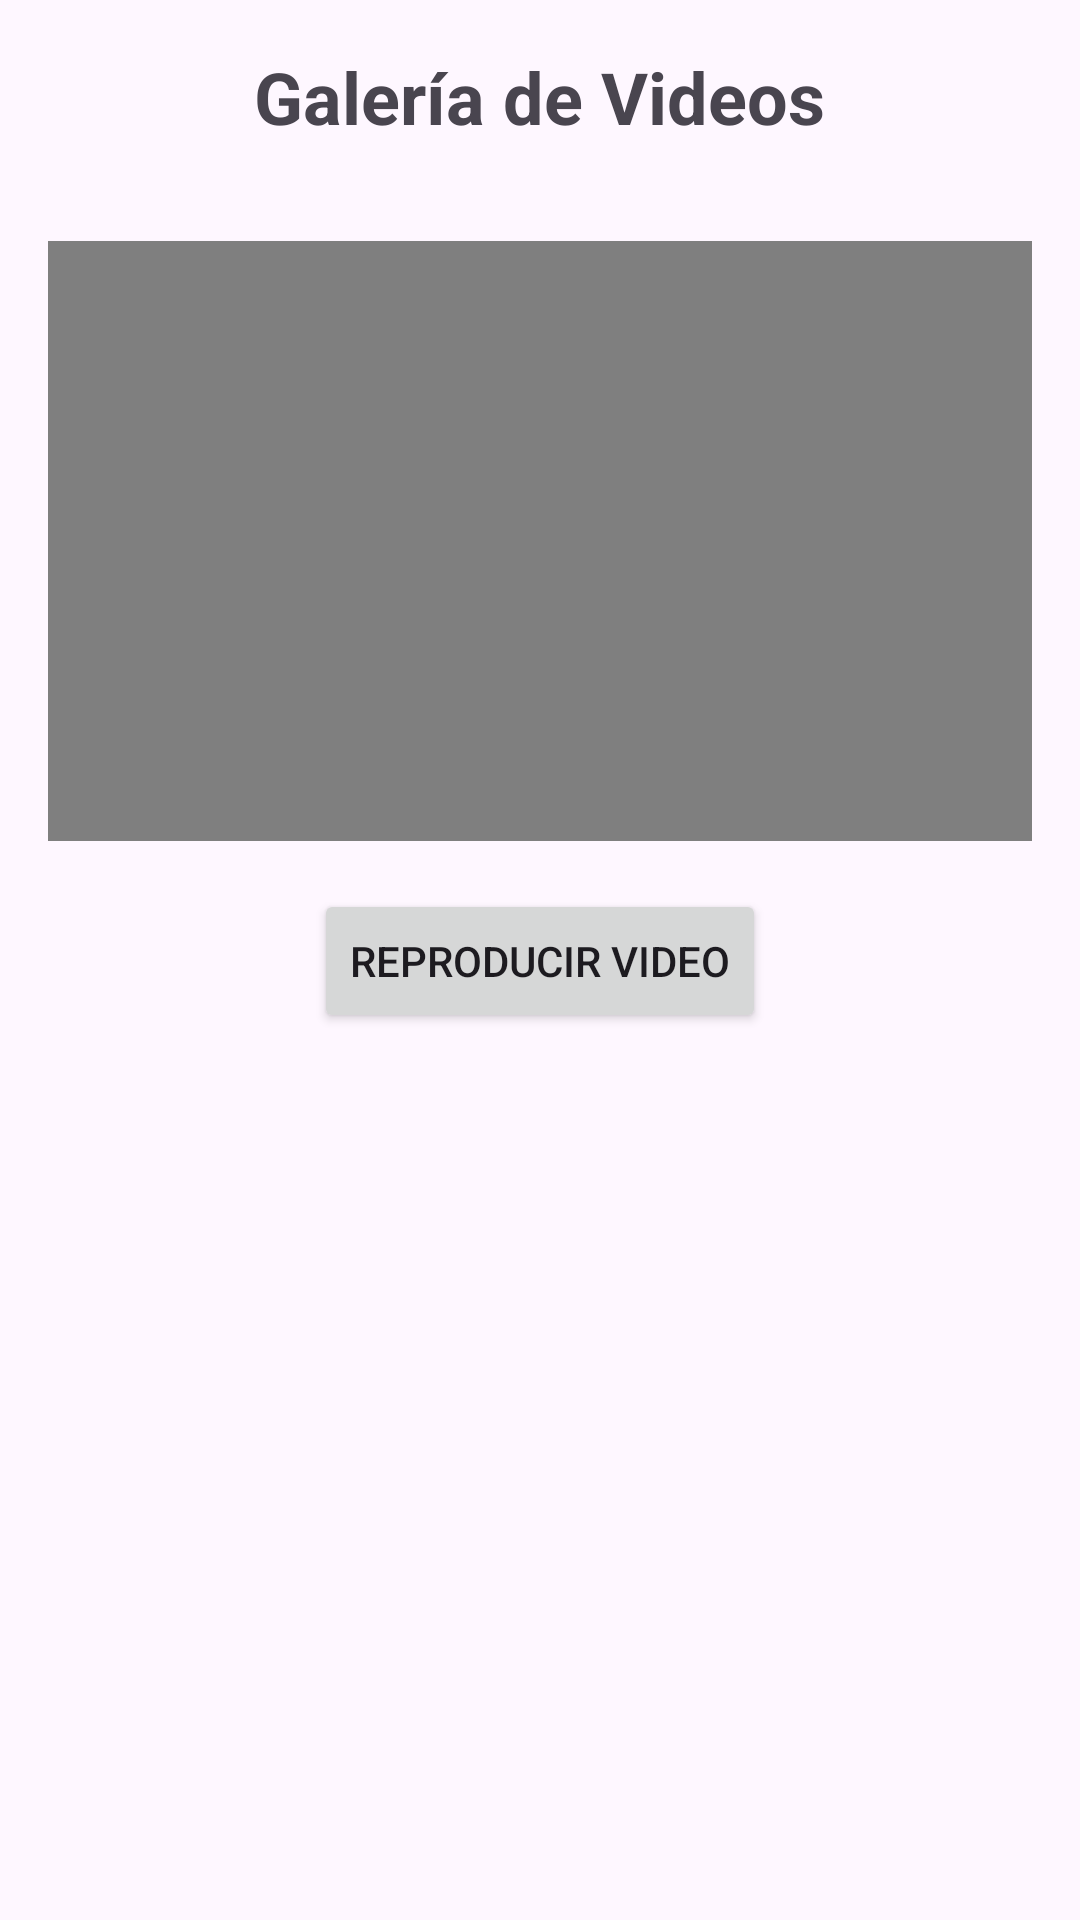

Produce the Android XML layout that renders to this screen, including the resource entries it uses.
<!-- AndroidManifest.xml: application theme Theme.Appmascotas -->
<!-- res/layout/activity_videos.xml -->
<?xml version="1.0" encoding="utf-8"?>
<LinearLayout xmlns:android="http://schemas.android.com/apk/res/android"
    xmlns:tools="http://schemas.android.com/tools"
    android:layout_width="match_parent"
    android:layout_height="match_parent"
    android:orientation="vertical"
    android:padding="16dp"
    tools:context=".VideosActivity">

    
    <TextView
        android:id="@+id/videos_title"
        android:layout_width="wrap_content"
        android:layout_height="wrap_content"
        android:text="Galería de Videos"
        android:textSize="24sp"
        android:textStyle="bold"
        android:gravity="center"
        android:layout_gravity="center_horizontal"
        android:layout_marginBottom="16dp" />

    
    <androidx.recyclerview.widget.RecyclerView
        android:id="@+id/recycler_view_videos"
        android:layout_width="match_parent"
        android:layout_height="wrap_content"
        android:layout_marginBottom="16dp" />

    
    <VideoView
        android:id="@+id/video_view"
        android:layout_width="match_parent"
        android:layout_height="200dp"
        android:layout_marginBottom="16dp" />

    
    <Button
        android:id="@+id/play_button"
        android:layout_width="wrap_content"
        android:layout_height="wrap_content"
        android:text="Reproducir Video"
        android:layout_gravity="center_horizontal" />

</LinearLayout>
<!-- resources referenced by this layout -->
<resources>
  <style name="Theme.Appmascotas" parent="Base.Theme.Appmascotas" />
  <style name="Base.Theme.Appmascotas" parent="Theme.Material3.DayNight.NoActionBar">
          
          
      </style>
</resources>
